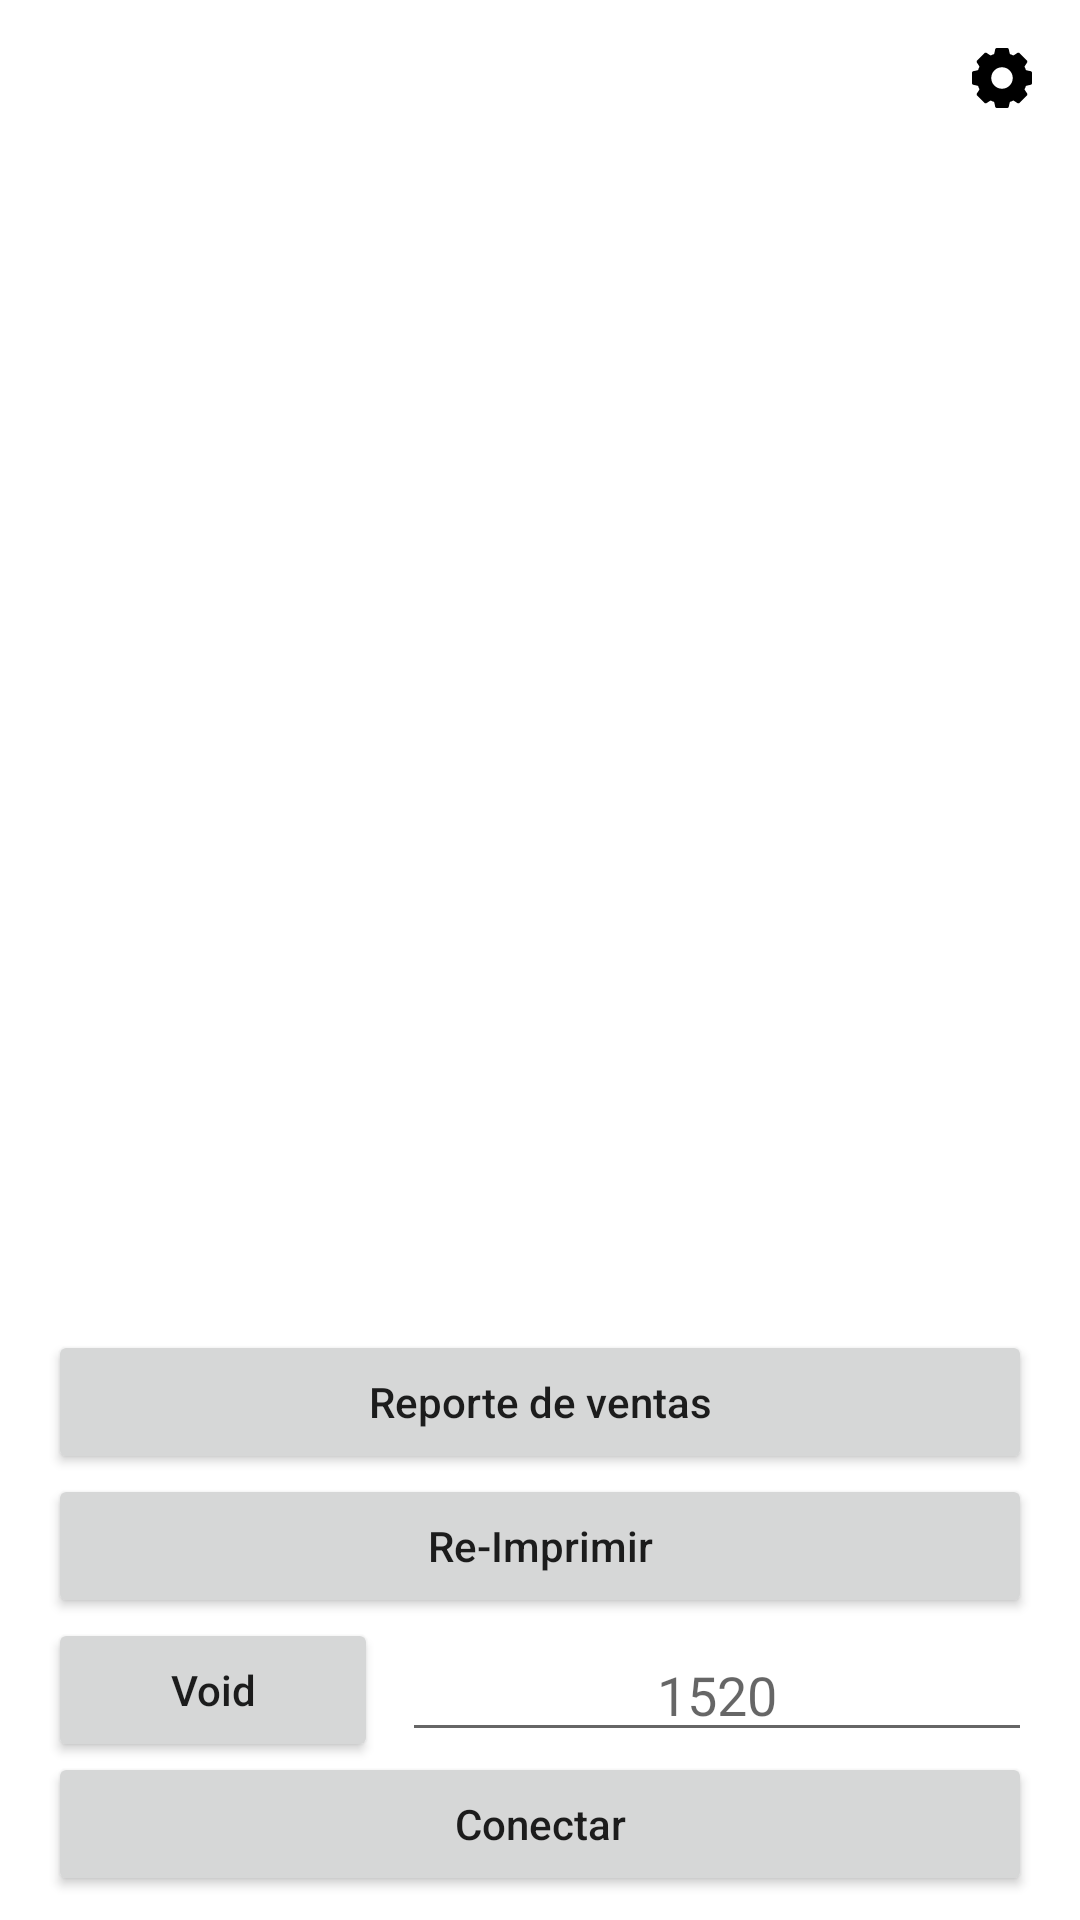

Produce the Android XML layout that renders to this screen, including the resource entries it uses.
<!-- AndroidManifest.xml: application theme Theme.IziPaySdkDemo -->
<!-- res/layout/activity_main.xml -->
<?xml version="1.0" encoding="utf-8"?>
<layout xmlns:android="http://schemas.android.com/apk/res/android"
    xmlns:app="http://schemas.android.com/apk/res-auto"
    xmlns:tools="http://schemas.android.com/tools">

    <androidx.constraintlayout.widget.ConstraintLayout
        android:layout_width="match_parent"
        android:layout_height="match_parent"
        tools:context=".MainActivity">

        <ImageButton
            android:id="@+id/settings"
            android:layout_width="36dp"
            android:layout_height="36dp"
            android:layout_marginTop="8dp"
            android:layout_marginEnd="8dp"
            android:background="@null"
            android:elevation="4dp"
            android:src="@drawable/ic_settings"
            app:layout_constraintEnd_toEndOf="parent"
            app:layout_constraintTop_toTopOf="parent"
            tools:ignore="ContentDescription" />

        <androidx.core.widget.NestedScrollView
            android:id="@+id/nestedScrollView"
            android:layout_width="0dp"
            android:layout_height="0dp"
            android:layout_marginStart="8dp"
            android:layout_marginTop="8dp"
            android:layout_marginEnd="8dp"
            android:layout_marginBottom="8dp"
            android:fillViewport="true"
            android:overScrollMode="never"
            app:layout_constraintBottom_toTopOf="@+id/report"
            app:layout_constraintEnd_toEndOf="parent"
            app:layout_constraintStart_toStartOf="parent"
            app:layout_constraintTop_toTopOf="parent">

            <LinearLayout
                android:layout_width="match_parent"
                android:layout_height="match_parent"
                android:gravity="center"
                android:orientation="vertical"
                android:padding="20dp">

                <TextView
                    android:id="@+id/results"
                    android:layout_width="match_parent"
                    android:layout_height="wrap_content"
                    android:layout_gravity="center"
                    android:textIsSelectable="true"
                    android:textStyle="bold"
                    tools:text="Results" />

            </LinearLayout>

        </androidx.core.widget.NestedScrollView>

        <Button
            android:id="@+id/report"
            android:layout_width="0dp"
            android:layout_height="wrap_content"
            android:layout_marginStart="16dp"
            android:layout_marginEnd="16dp"
            android:text="@string/detailed_report"
            android:textAllCaps="false"
            app:layout_constraintBottom_toTopOf="@+id/reprint"
            app:layout_constraintEnd_toEndOf="parent"
            app:layout_constraintStart_toStartOf="parent" />

        <Button
            android:id="@+id/pay"
            android:layout_width="0dp"
            android:layout_height="wrap_content"
            android:layout_marginStart="16dp"
            android:layout_marginEnd="16dp"
            android:layout_marginBottom="8dp"
            android:text="@string/pay"
            android:textAllCaps="false"
            app:layout_constraintBottom_toBottomOf="parent"
            app:layout_constraintEnd_toEndOf="parent"
            app:layout_constraintHorizontal_bias="0.498"
            app:layout_constraintStart_toStartOf="parent" />

        <EditText
            android:id="@+id/ref_number"
            android:layout_width="wrap_content"
            android:layout_height="wrap_content"
            android:ems="10"
            android:inputType="number"
            android:hint="@string/ref_demo"
            android:gravity="center"
            app:layout_constraintBottom_toTopOf="@+id/pay"
            app:layout_constraintEnd_toEndOf="@+id/pay"
            tools:ignore="Autofill,LabelFor" />

        <Button
            android:id="@+id/void_button"
            android:layout_width="0dp"
            android:layout_height="wrap_content"
            android:layout_marginEnd="8dp"
            android:text="@string/void_transaction"
            android:textAllCaps="false"
            app:layout_constraintBottom_toBottomOf="@+id/ref_number"
            app:layout_constraintEnd_toStartOf="@+id/ref_number"
            app:layout_constraintStart_toStartOf="@+id/pay"
            app:layout_constraintTop_toTopOf="@+id/ref_number" />

        <Button
            android:id="@+id/reprint"
            android:layout_width="0dp"
            android:layout_height="wrap_content"
            android:text="@string/reprint"
            android:textAllCaps="false"
            app:layout_constraintBottom_toTopOf="@+id/void_button"
            app:layout_constraintEnd_toEndOf="@+id/report"
            app:layout_constraintStart_toStartOf="@+id/void_button" />

    </androidx.constraintlayout.widget.ConstraintLayout>
</layout>
<!-- resources referenced by this layout -->
<resources>
  <!-- drawable ic_settings (drawable) -->
  <vector xmlns:android="http://schemas.android.com/apk/res/android"
      android:width="20dp"
      android:height="20dp"
      android:viewportWidth="512"
      android:viewportHeight="512">
      <path
          android:fillColor="#000000"
          android:pathData="m499.953,197.703 l-39.352,-8.555c-3.422,-10.477 -7.66,-20.695 -12.664,-30.539l21.785,-33.887c3.891,-6.055 3.035,-14.004 -2.051,-19.09l-61.305,-61.305c-5.086,-5.086 -13.035,-5.941 -19.09,-2.051l-33.887,21.785c-9.844,-5.004 -20.063,-9.242 -30.539,-12.664l-8.555,-39.352c-1.527,-7.031 -7.754,-12.047 -14.949,-12.047h-86.695c-7.195,0 -13.422,5.016 -14.949,12.047l-8.555,39.352c-10.477,3.422 -20.695,7.66 -30.539,12.664l-33.887,-21.785c-6.055,-3.891 -14.004,-3.035 -19.09,2.051l-61.305,61.305c-5.086,5.086 -5.941,13.035 -2.051,19.09l21.785,33.887c-5.004,9.844 -9.242,20.063 -12.664,30.539l-39.352,8.555c-7.031,1.531 -12.047,7.754 -12.047,14.949v86.695c0,7.195 5.016,13.418 12.047,14.949l39.352,8.555c3.422,10.477 7.66,20.695 12.664,30.539l-21.785,33.887c-3.891,6.055 -3.035,14.004 2.051,19.09l61.305,61.305c5.086,5.086 13.035,5.941 19.09,2.051l33.887,-21.785c9.844,5.004 20.063,9.242 30.539,12.664l8.555,39.352c1.527,7.031 7.754,12.047 14.949,12.047h86.695c7.195,0 13.422,-5.016 14.949,-12.047l8.555,-39.352c10.477,-3.422 20.695,-7.66 30.539,-12.664l33.887,21.785c6.055,3.891 14.004,3.039 19.09,-2.051l61.305,-61.305c5.086,-5.086 5.941,-13.035 2.051,-19.09l-21.785,-33.887c5.004,-9.844 9.242,-20.063 12.664,-30.539l39.352,-8.555c7.031,-1.531 12.047,-7.754 12.047,-14.949v-86.695c0,-7.195 -5.016,-13.418 -12.047,-14.949zM347.793,256c0,50.613 -41.18,91.793 -91.793,91.793s-91.793,-41.18 -91.793,-91.793 41.18,-91.793 91.793,-91.793 91.793,41.18 91.793,91.793zM347.793,256" />
  </vector>
  <string name="detailed_report">Reporte de ventas</string>
  <string name="pay">Conectar</string>
  <string name="ref_demo">1520</string>
  <string name="reprint">Re-Imprimir</string>
  <string name="void_transaction">Void</string>
  <style name="Theme.IziPaySdkDemo" parent="Theme.MaterialComponents.Light.DarkActionBar">
          
          <item name="colorPrimary">@color/purple_500</item>
          <item name="colorPrimaryVariant">@color/purple_700</item>
          <item name="colorOnPrimary">@color/white</item>
          
          <item name="colorSecondary">@color/teal_200</item>
          <item name="colorSecondaryVariant">@color/teal_700</item>
          <item name="colorOnSecondary">@color/black</item>
          
          <item name="android:statusBarColor">?attr/colorPrimaryVariant</item>
          
      </style>
  <!-- not gathered from this repository: default colours our renderer supplied (Android Studio template values) -->
  <color name="purple_500">#FF6200EE</color>
  <color name="purple_700">#FF3700B3</color>
  <color name="teal_200">#FF03DAC5</color>
  <color name="teal_700">#FF018786</color>
  <color name="black">#FF000000</color>
  <color name="white">#FFFFFFFF</color>
</resources>
